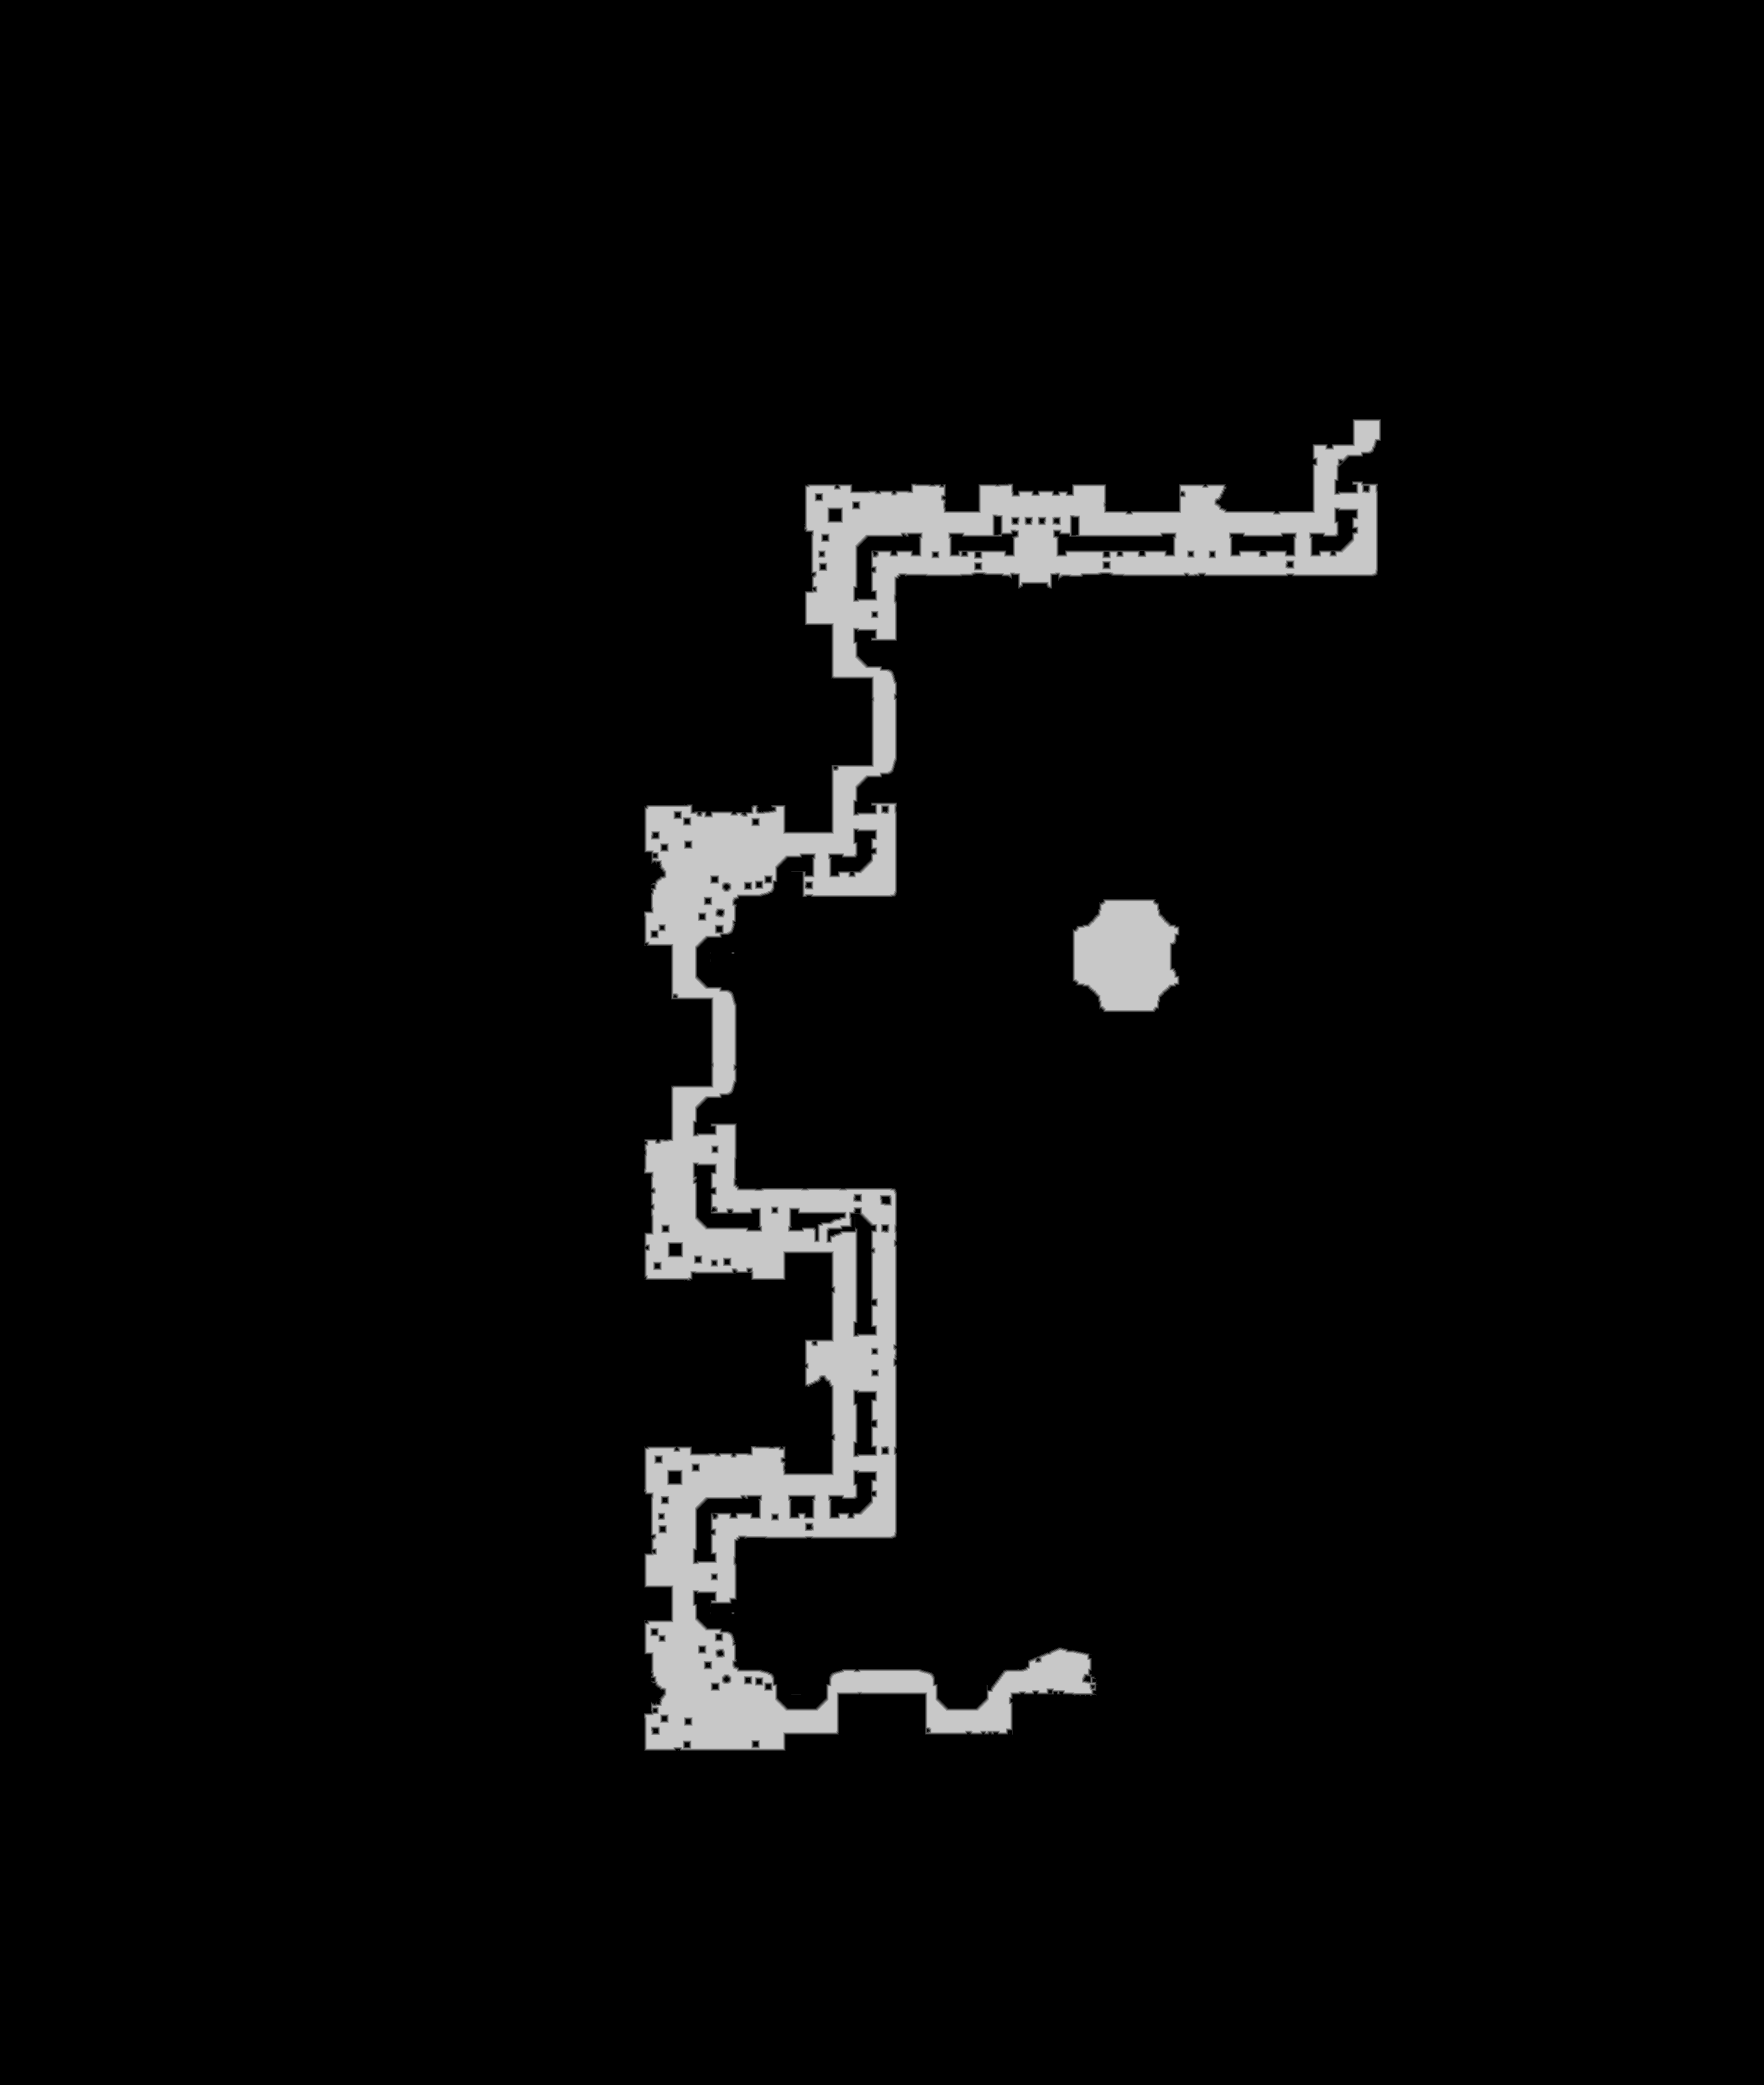

Data behind this chart, as committed beside it:
base	0x2e014000000
origin	0x10010
stride	1518
width	3036
height	3588
nibble	0	10379633
nibble	1	23603
nibble	2	23783
nibble	3	24024
nibble	4	24380
nibble	5	417745
